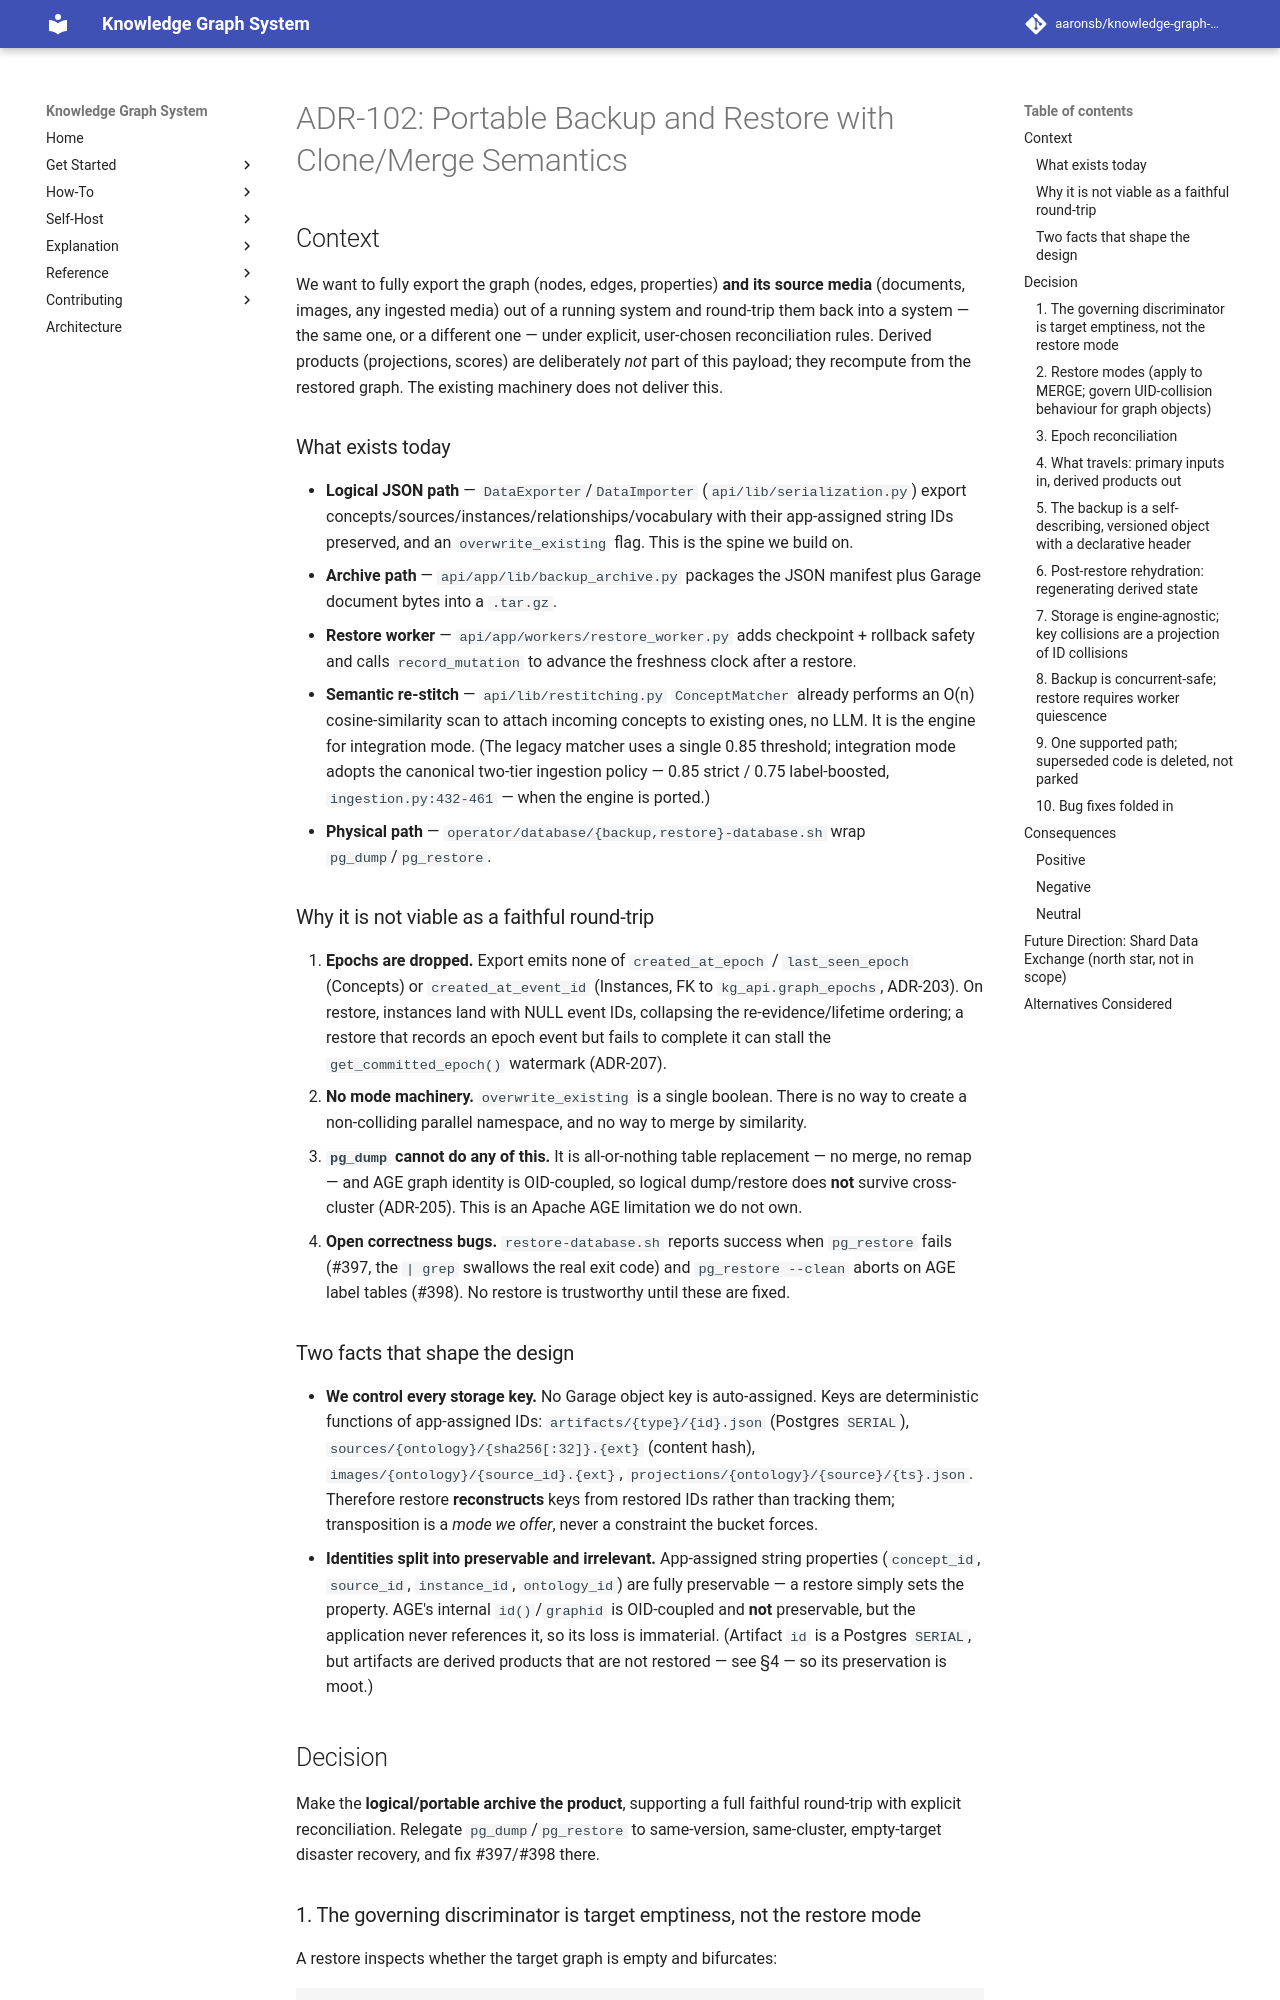

repository: aaronsb/knowledge-graph-system · page: architecture/infrastructure/ADR-102-portable-backup-and-restore-with-clone-merge-semantics/index.html · generator: mkdocs

---
status: Accepted
date: 2026-06-01
deciders:
  - aaronsb
  - claude
related:
  - ADR-107
  - ADR-114
  - ADR-116
  - ADR-203
  - ADR-205
  - ADR-207
---

# ADR-102: Portable Backup and Restore with Clone/Merge Semantics

## Context

We want to fully export the graph (nodes, edges, properties) **and its source media**
(documents, images, any ingested media) out of a running system and round-trip them
back into a system — the same one, or a different one — under explicit, user-chosen
reconciliation rules. Derived products (projections, scores) are deliberately *not*
part of this payload; they recompute from the restored graph. The existing machinery
does not deliver this.

### What exists today

- **Logical JSON path** — `DataExporter`/`DataImporter` (`api/lib/serialization.py`)
  export concepts/sources/instances/relationships/vocabulary with their
  app-assigned string IDs preserved, and an `overwrite_existing` flag. This is the
  spine we build on.
- **Archive path** — `api/app/lib/backup_archive.py` packages the JSON manifest plus
  Garage document bytes into a `.tar.gz`.
- **Restore worker** — `api/app/workers/restore_worker.py` adds checkpoint + rollback
  safety and calls `record_mutation` to advance the freshness clock after a restore.
- **Semantic re-stitch** — `api/lib/restitching.py` `ConceptMatcher` already performs
  an O(n) cosine-similarity scan to attach incoming concepts to existing ones, no LLM.
  It is the engine for integration mode. (The legacy matcher uses a single 0.85
  threshold; integration mode adopts the canonical two-tier ingestion policy —
  0.85 strict / 0.75 label-boosted, `ingestion.py:432-461` — when the engine is ported.)
- **Physical path** — `operator/database/{backup,restore}-database.sh` wrap
  `pg_dump`/`pg_restore`.

### Why it is not viable as a faithful round-trip

1. **Epochs are dropped.** Export emits none of `created_at_epoch` / `last_seen_epoch`
   (Concepts) or `created_at_event_id` (Instances, FK to `kg_api.graph_epochs`,
   ADR-203). On restore, instances land with NULL event IDs, collapsing the
   re-evidence/lifetime ordering; a restore that records an epoch event but fails to
   complete it can stall the `get_committed_epoch()` watermark (ADR-207).
2. **No mode machinery.** `overwrite_existing` is a single boolean. There is no way to
   create a non-colliding parallel namespace, and no way to merge by similarity.
3. **`pg_dump` cannot do any of this.** It is all-or-nothing table replacement — no
   merge, no remap — and AGE graph identity is OID-coupled, so logical
   dump/restore does **not** survive cross-cluster (ADR-205). This is an Apache AGE
   limitation we do not own.
4. **Open correctness bugs.** `restore-database.sh` reports success when `pg_restore`
   fails (#397, the `| grep` swallows the real exit code) and `pg_restore --clean`
   aborts on AGE label tables (#398). No restore is trustworthy until these are fixed.

### Two facts that shape the design

- **We control every storage key.** No Garage object key is auto-assigned. Keys are
  deterministic functions of app-assigned IDs: `artifacts/{type}/{id}.json` (Postgres
  `SERIAL`), `sources/{ontology}/{sha256[:32]}.{ext}` (content hash),
  `images/{ontology}/{source_id}.{ext}`, `projections/{ontology}/{source}/{ts}.json`.
  Therefore restore **reconstructs** keys from restored IDs rather than tracking them;
  transposition is a *mode we offer*, never a constraint the bucket forces.
- **Identities split into preservable and irrelevant.** App-assigned string properties
  (`concept_id`, `source_id`, `instance_id`, `ontology_id`) are fully preservable — a
  restore simply sets the property. AGE's internal `id()`/`graphid` is OID-coupled and
  **not** preservable, but the application never references it, so its loss is
  immaterial. (Artifact `id` is a Postgres `SERIAL`, but artifacts are derived products
  that are not restored — see §4 — so its preservation is moot.)

## Decision

Make the **logical/portable archive the product**, supporting a full faithful
round-trip with explicit reconciliation. Relegate `pg_dump`/`pg_restore` to
same-version, same-cluster, empty-target disaster recovery, and fix #397/#398 there.
